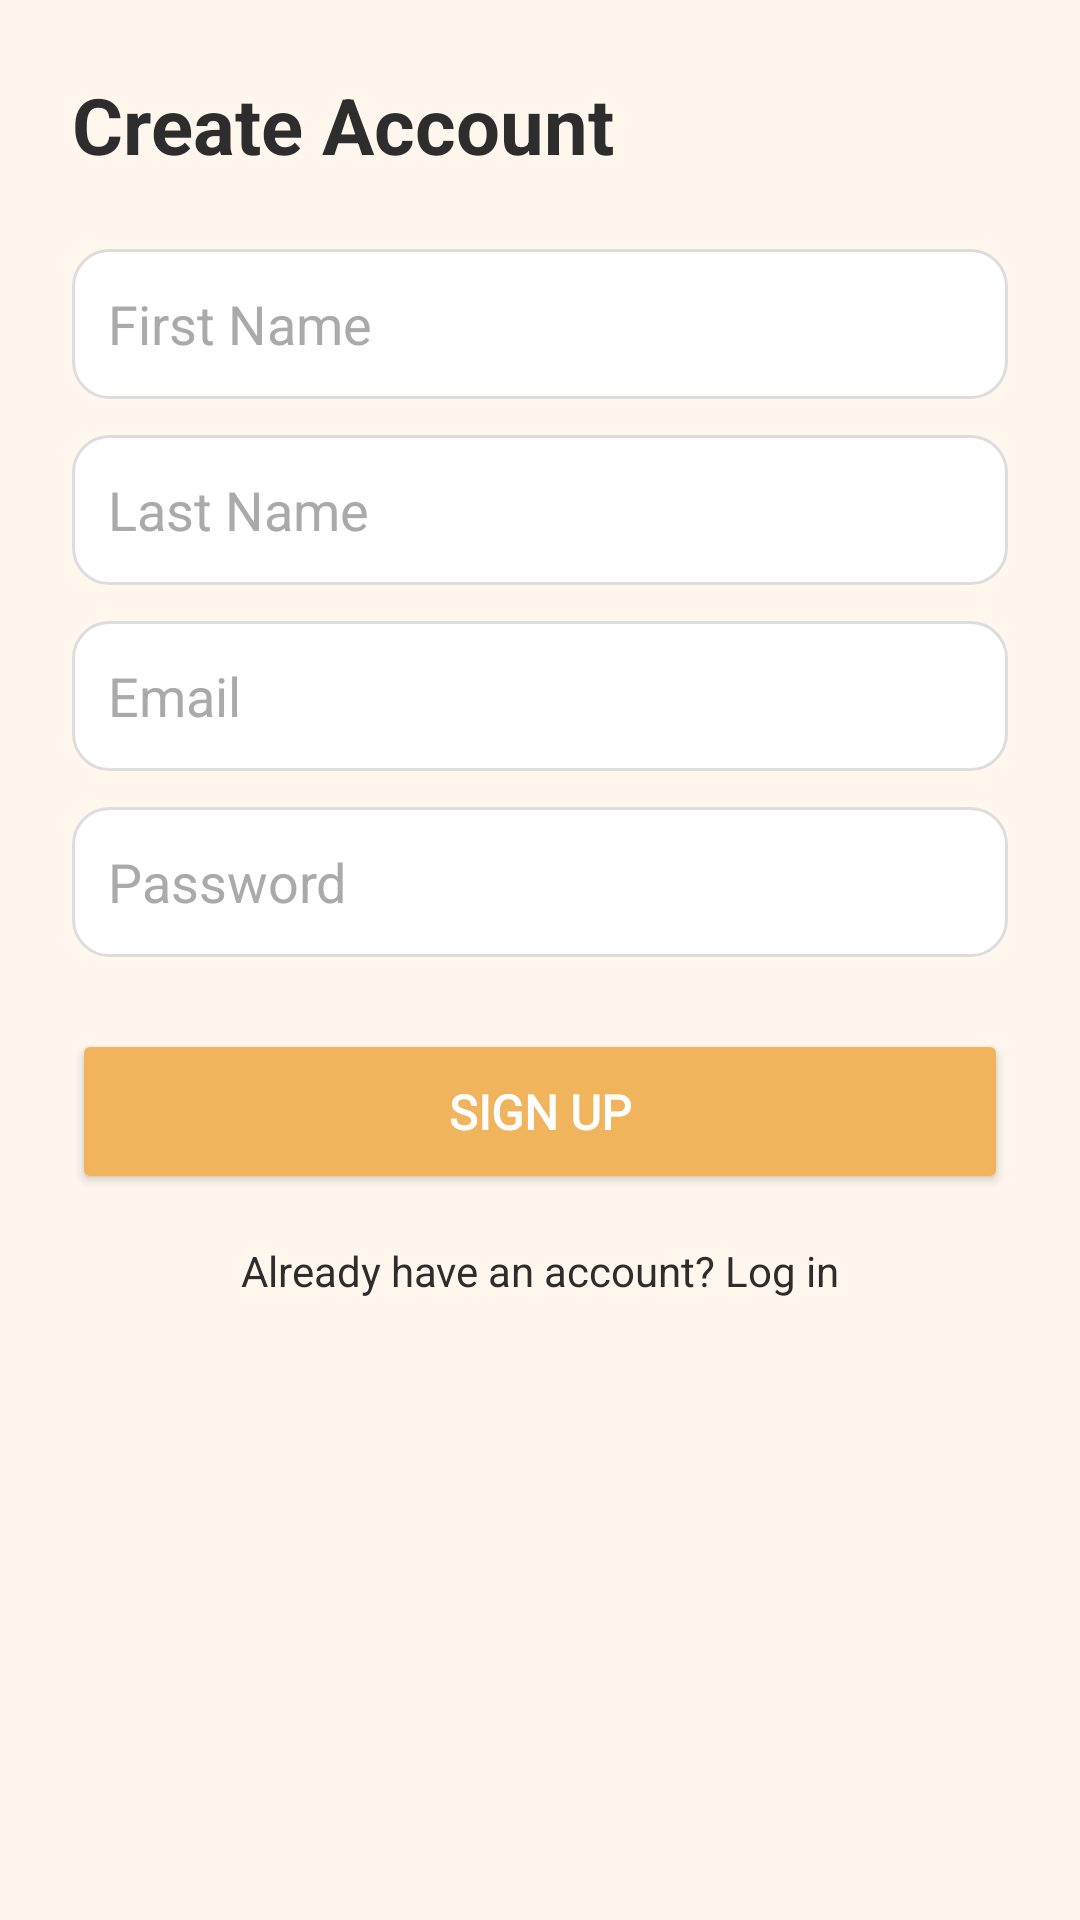

Layout XML and referenced resources for this Android screen:
<!-- AndroidManifest.xml: application theme Theme.Cafe_project -->
<!-- res/layout/activity_sign_up.xml -->
<?xml version="1.0" encoding="utf-8"?>
<androidx.constraintlayout.widget.ConstraintLayout
    xmlns:android="http://schemas.android.com/apk/res/android"
    xmlns:app="http://schemas.android.com/apk/res-auto"
    android:layout_width="match_parent"
    android:layout_height="match_parent"
    android:id="@+id/signup"
    android:background="#FFF7ED"
    android:padding="24dp">

    <TextView
        android:id="@+id/tvTitle"
        android:layout_width="wrap_content"
        android:layout_height="wrap_content"
        android:text="Create Account"
        android:textSize="26sp"
        android:textStyle="bold"
        android:textColor="#2D2D2D"
        app:layout_constraintTop_toTopOf="parent"
        app:layout_constraintStart_toStartOf="parent" />

    <EditText
        android:id="@+id/etFirstName"
        android:layout_width="0dp"
        android:layout_height="50dp"
        android:layout_marginTop="24dp"
        android:background="@drawable/rounded_input"
        android:hint="First Name"
        android:padding="12dp"
        android:textColor="#000000"
        android:textColorHint="#AAAAAA"
        android:inputType="textPersonName"
        app:layout_constraintTop_toBottomOf="@id/tvTitle"
        app:layout_constraintStart_toStartOf="parent"
        app:layout_constraintEnd_toEndOf="parent" />

    <EditText
        android:id="@+id/etLastName"
        android:layout_width="0dp"
        android:layout_height="50dp"
        android:layout_marginTop="12dp"
        android:background="@drawable/rounded_input"
        android:hint="Last Name"
        android:padding="12dp"
        android:textColor="#000000"
        android:textColorHint="#AAAAAA"
        android:inputType="textPersonName"
        app:layout_constraintTop_toBottomOf="@id/etFirstName"
        app:layout_constraintStart_toStartOf="parent"
        app:layout_constraintEnd_toEndOf="parent" />

    <EditText
        android:id="@+id/etEmail"
        android:layout_width="0dp"
        android:layout_height="50dp"
        android:layout_marginTop="12dp"
        android:background="@drawable/rounded_input"
        android:hint="Email"
        android:padding="12dp"
        android:textColor="#000000"
        android:textColorHint="#AAAAAA"
        android:inputType="textEmailAddress"
        app:layout_constraintTop_toBottomOf="@id/etLastName"
        app:layout_constraintStart_toStartOf="parent"
        app:layout_constraintEnd_toEndOf="parent" />

    <EditText
        android:id="@+id/etPassword"
        android:layout_width="0dp"
        android:layout_height="50dp"
        android:layout_marginTop="12dp"
        android:background="@drawable/rounded_input"
        android:hint="Password"
        android:padding="12dp"
        android:textColor="#000000"
        android:textColorHint="#AAAAAA"
        android:inputType="textPassword"
        app:layout_constraintTop_toBottomOf="@id/etEmail"
        app:layout_constraintStart_toStartOf="parent"
        app:layout_constraintEnd_toEndOf="parent" />

    <Button
        android:id="@+id/btnSignup"
        android:layout_width="0dp"
        android:layout_height="55dp"
        android:layout_marginTop="24dp"
        android:text="Sign Up"
        android:textSize="16sp"
        android:fontFamily="@font/poppins_semibold"
        android:textColor="@android:color/white"
        android:textStyle="bold"
        android:paddingVertical="12dp"
        android:backgroundTint="@color/orange"
        app:layout_constraintTop_toBottomOf="@id/etPassword"
        app:layout_constraintStart_toStartOf="parent"
        app:layout_constraintEnd_toEndOf="parent"/>



    <TextView
        android:id="@+id/tvLogin"
        android:layout_width="wrap_content"
        android:layout_height="wrap_content"
        android:layout_marginTop="16dp"
        android:text="Already have an account? Log in"
        android:textColor="#2D2D2D"
        android:textSize="14sp"
        android:textStyle="normal"
        android:clickable="true"
        android:focusable="true"
        app:layout_constraintTop_toBottomOf="@id/btnSignup"
        app:layout_constraintStart_toStartOf="parent"
        app:layout_constraintEnd_toEndOf="parent" />


</androidx.constraintlayout.widget.ConstraintLayout>
<!-- resources referenced by this layout -->
<resources>
  <color name="orange">#F0B45D</color>
  <!-- drawable rounded_input (drawable) -->
  <shape xmlns:android="http://schemas.android.com/apk/res/android"
      android:shape="rectangle">
      <solid android:color="#FFFFFF"/>
      <corners android:radius="12dp" />
      <stroke android:width="1dp" android:color="#DDDDDD"/>
  </shape>
  <style name="Theme.Cafe_project" parent="Base.Theme.Cafe_project" />
  <style name="Base.Theme.Cafe_project" parent="Theme.Material3.DayNight.NoActionBar">
          
          
      </style>
</resources>
